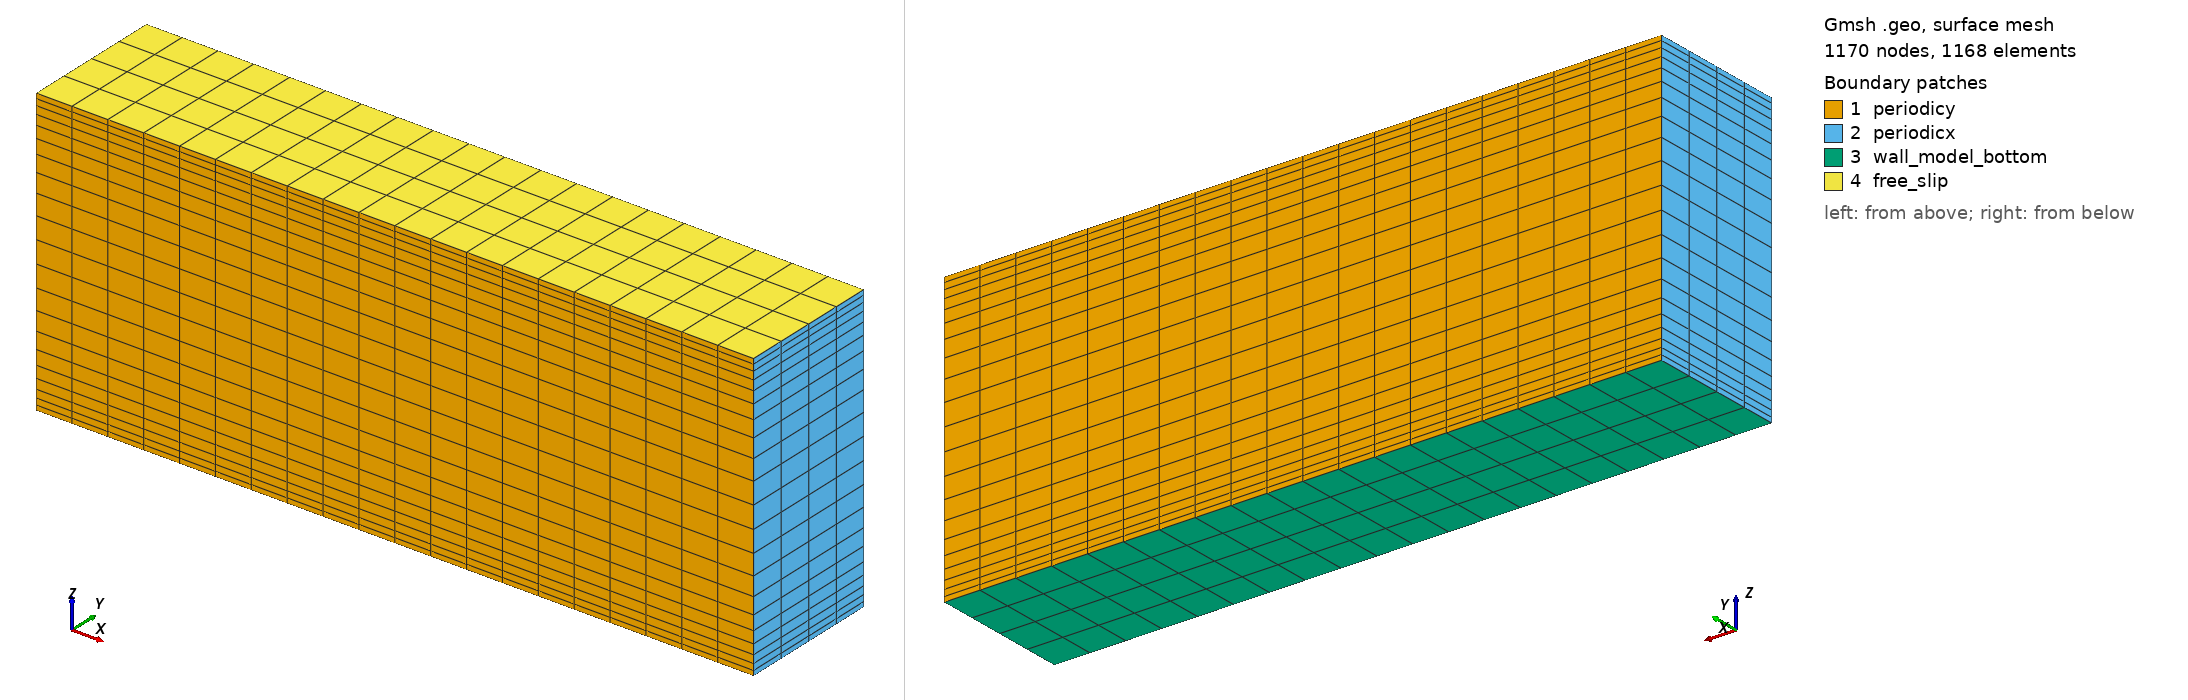

Gmsh geometry script, surface-meshed: 1170 nodes, 1168 surface elements. Boundary patches (legend numbers): 1 periodicy, 2 periodicx, 3 wall_model_bottom, 4 free_slip. Left view from above one corner, right view from below the opposite corner. Legend entries are the model's physical surfaces. The drawing asked Gmsh for element sizes between 1% and 20% of the model's largest extent; the script's own settings can give other sizes.

=== tcf_wmles.geo (drawn) ===
nelemx = 20;
nelemy = 4;
nelemz = 20; //19;

xmin =  0;
xmax =	5000;
ymin =  0;
ymax =  1000;
//ymax = 392.5;
zmin =   0.0;
zmax =  2000.0;
gridsize = (xmax-xmin) / nelemx;

Point(1) = {xmin, ymin, zmin, gridsize};
Point(2) = {xmax, ymin, zmin, gridsize};
Point(3) = {xmax, ymin, zmax, gridsize};
Point(4) = {xmin, ymin, zmax, gridsize};

Line(1) = {1, 2};
Line(2) = {2, 3};
Line(3) = {3, 4};
Line(4) = {4, 1};

npx = nelemx + 1;
npy = nelemy + 1;
npz = nelemz + 1;

//Horizontal sides
Transfinite Line {1, 3} = npx; //Ceil((xmax-xmin)/gridsize) Using Progression 1;
//Vertical sides
//Transfinite Line {4, -2} = npz Using Progression 1.0;
Transfinite Curve {4, -2} = npz + 1 Using Bump 0.2;

Line Loop(11) = {4, 1, 2, 3};
Plane Surface(12) = {11};

Transfinite Surface {12};
Recombine Surface {12};

surfaceVector = Extrude {0,(ymax-ymin),0} {
  Surface{12};
  Layers{nelemy};
  Recombine;
};
//Coherence;

  /* surfaceVector contains in the following order:
     [0] - front surface (opposed to source surface)
     [1] - extruded volume
     [2] - bottom surface (belonging to 1st line in "Line Loop (6)")
     [3] - right surface (belonging to 2nd line in "Line Loop (6)")
     [4] - top surface (belonging to 3rd line in "Line Loop (6)")
     [5] - left surface (belonging to 4th line in "Line Loop (6)")
    */
    Physical Surface("periodicy") = {12,34};
    Physical Volume("internal") = {1};
    Physical Surface("free_slip") = {33};
    Physical Surface("wall_model_bottom") = {25};
    Physical Surface("periodicx") = {21,29};
    // from Plane Surface (6) ...
  //+
Show "*";
//+
Show "*";
//+
Show "*";
//+
Show "*";
//+
Show "*";
